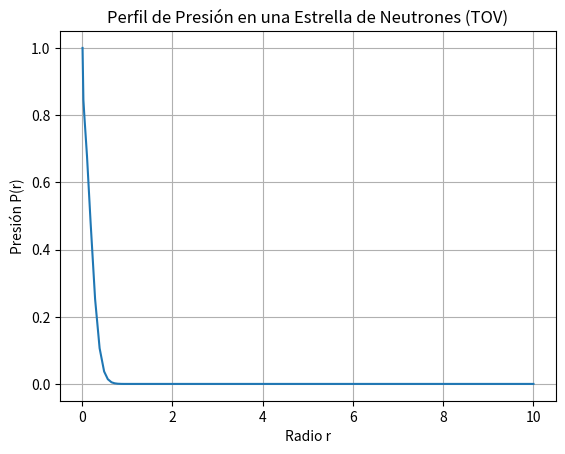

This figure's Python source:
import numpy as np
import matplotlib.pyplot as plt
from scipy.integrate import solve_ivp


# Integración de la ecuación de Tolman-Oppenheimer-Volkoff
# dp/dr = - (G*m(r)*rho/r^2) * [correcciones relativistas]
def tov(r, y):
    p, m = y
    rho = p**(3/5)  # Ecuacion de estado politrópica simplificada
    if p <= 0: return [0, 0]
    dpdr = - (m * rho / r**2) * (1 + p/rho) * (1 + 4*np.pi*r**3*p/m) / (1 - 2*m/r)
    dmdr = 4 * np.pi * r**2 * rho
    return [dpdr, dmdr]

r_span = (0.01, 10.0)
y0 = [1.0, 0.001] # Presión central y masa inicial nula
sol = solve_ivp(tov, r_span, y0, max_step=0.1)
plt.plot(sol.t, sol.y[0])
plt.title('Perfil de Presión en una Estrella de Neutrones (TOV)')
plt.xlabel('Radio r'); plt.ylabel('Presión P(r)'); plt.grid(True)
plt.show()
